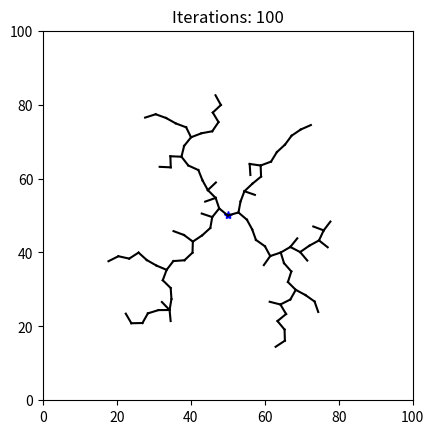

Python code for this plot:
"""
RRT algorithm with no obstacle
"""

import numpy as np
import math 
import matplotlib.pyplot as plt

class RRT():

    def __init__(self, q_init, num_iteration):
        """
        Initialization
        Input:
            q_init: desired initial coordinate
            num_iteration: desired number of iterations
        """
        self.size = 100 # Size of the map
        self.K = 500 # Number of iteration
        self.delta = 3 # Increment distance
        self.q_init = q_init # Initial coordinate of the node
        self.num_iteration = num_iteration # Number of iterations
        self.dis_thresh = 4  # Distance threshold 

        # Store the path from start to end node
        self.qs = [q_init] # List to store coordinates of each node
        self.qs_parent = [[None,None]] # List to store the parent node of each node
        self.fig = plt.figure() # Initialize figure

    def rand_gen(self):
        """
        To generate nodes with random coordinates
        """
        self.q_rand = [np.random.rand()*self.size , np.random.rand()*self.size]
        return self.q_rand

    def nearest_vertex(self):
        """
        To find the nearest node to the random node from the node list
        """
        l_dis = []
        for v in self.qs:
            dis = math.dist(v,self.q_rand)
            l_dis.append(dis)
        min_dis_idx = np.argmin(l_dis)
        self.q_near = self.qs[min_dis_idx]
        return self.q_near

    def new_config(self):
        """
        To generate a new node
        """
        dis = math.dist(self.q_near,self.q_rand)
        x_new = self.q_near[0] + (self.q_rand[0]-self.q_near[0])/(dis/self.delta)
        y_new = self.q_near[1] + (self.q_rand[1]-self.q_near[1])/(dis/self.delta)
        self.q_new = [x_new,y_new]
        return self.q_new

    def generate_figure(self):
        """
        To Implement RRT algorithm generate an animated figure
        """
        i = 0
        ax = self.fig.add_subplot(111)
        plt.xlim(0,100)
        plt.ylim(0,100)
        plt.gca().set_aspect('equal', adjustable='box')
        ax.plot(self.q_init[0],self.q_init[1],'*',color = 'blue')
        q_current = self.q_init

        for i in range(self.num_iteration):
            ax.set_title("Iterations: "+str(i+1))
            self.q_rand = self.rand_gen()
            self.q_near = self.nearest_vertex()
            self.q_new = self.new_config()
            self.qs.append(self.q_new)
            self.qs_parent.append(self.q_near)
            x_values = [self.q_near[0],self.q_new[0]]
            y_values = [self.q_near[1],self.q_new[1]]
            plt.plot(x_values,y_values,color = "black")
            self.fig.canvas.draw()
            plt.pause(0.01)
            q_current = self.q_new

        plt.show()

        return 


if __name__ == "__main__":
    rrt = RRT(q_init=[50,50],num_iteration=100)
    rrt.generate_figure()